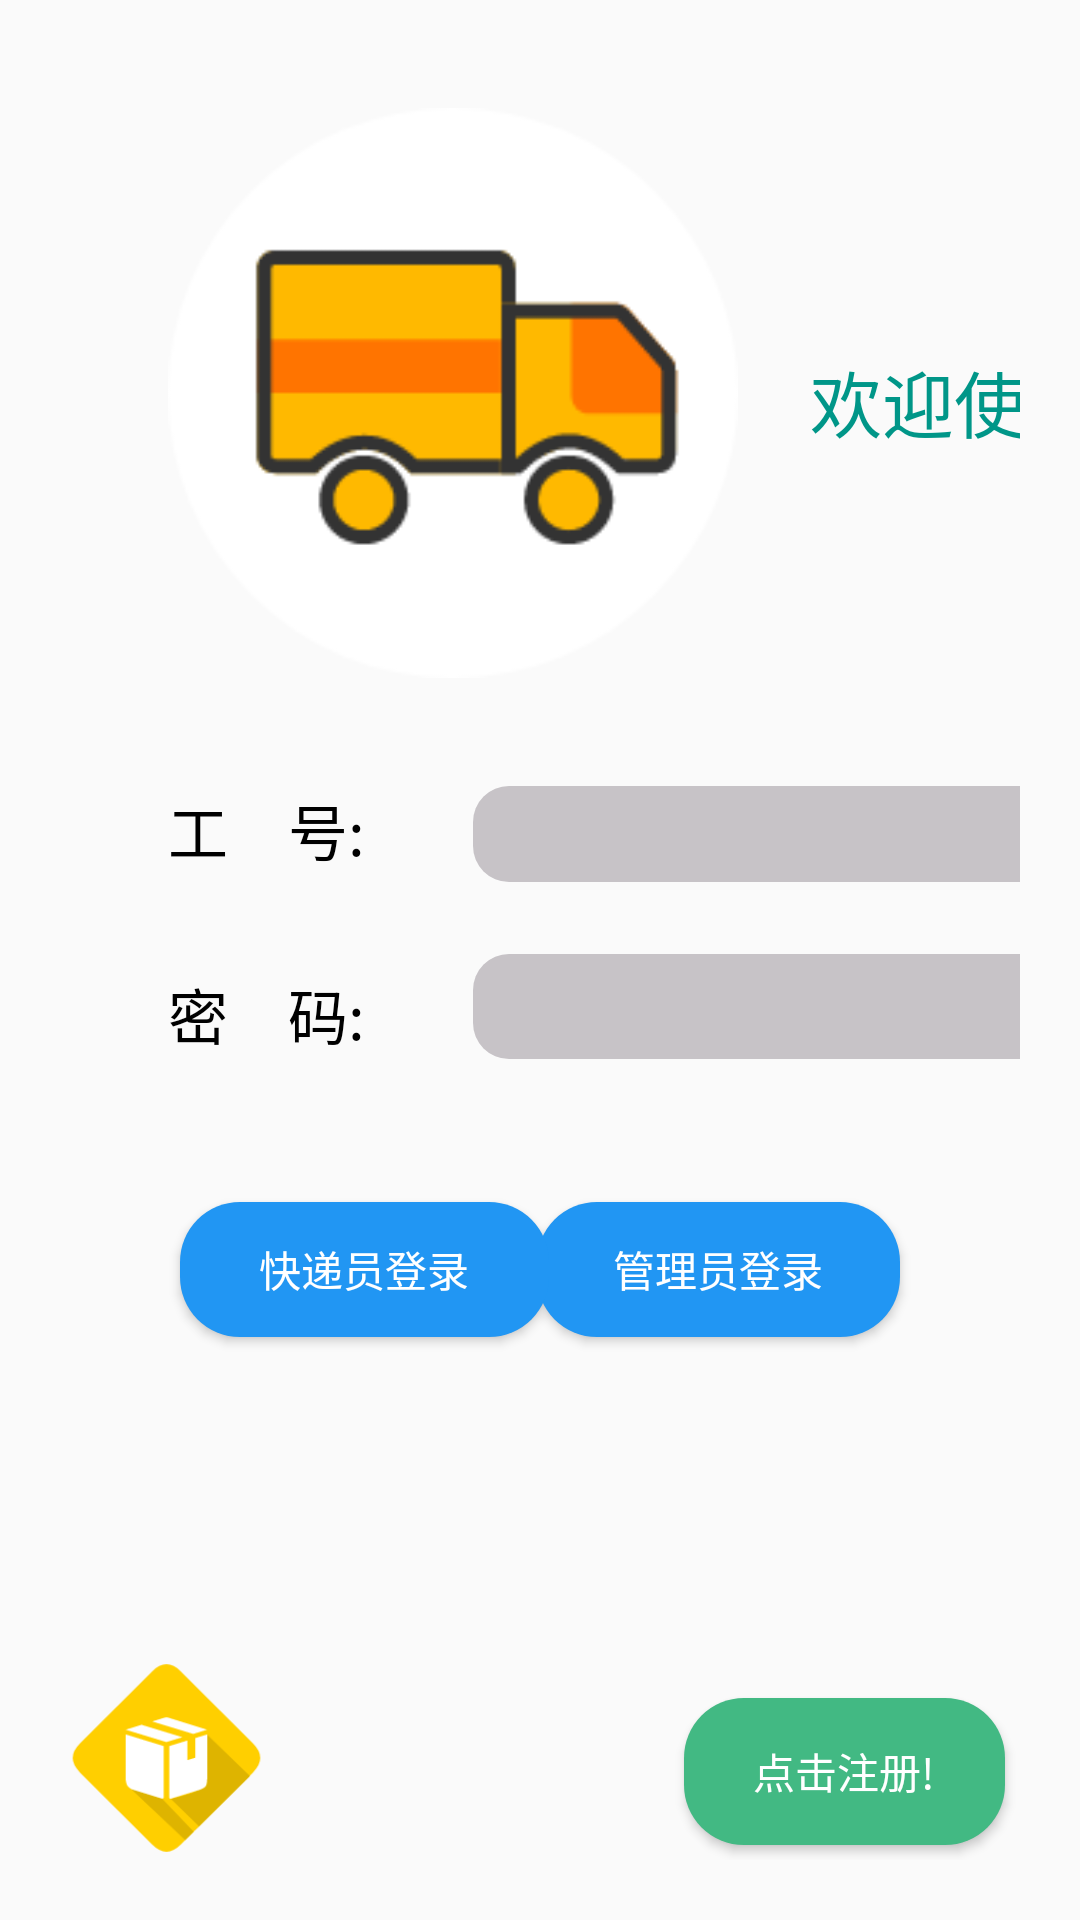

Layout XML and referenced resources for this Android screen:
<!-- AndroidManifest.xml: application theme Theme.ExpressSystemAndroid -->
<!-- res/layout/activity_main.xml -->
<androidx.constraintlayout.widget.ConstraintLayout xmlns:android="http://schemas.android.com/apk/res/android"
    xmlns:app="http://schemas.android.com/apk/res-auto"
    xmlns:tools="http://schemas.android.com/tools"
    android:layout_width="match_parent"
    android:layout_height="match_parent"
    android:padding="20dp"
    tools:context=".MainActivity">


    <ImageView
        android:id="@+id/imageView2"
        android:layout_width="198dp"
        android:layout_height="190dp"
        android:layout_marginStart="32dp"
        android:layout_marginTop="16dp"
        android:src="@drawable/express_search"
        app:layout_constraintStart_toStartOf="parent"
        app:layout_constraintTop_toTopOf="parent"></ImageView>

    <TextView
        android:id="@+id/textView19"
        android:layout_width="wrap_content"
        android:layout_height="wrap_content"
        android:layout_marginStart="36dp"
        android:layout_marginTop="36dp"
        android:gravity="center"
        android:text="工    号:"
        android:textColor="#000000"
        android:textSize="20sp"
        app:layout_constraintStart_toStartOf="parent"
        app:layout_constraintTop_toBottomOf="@+id/imageView2" />

    <EditText
        android:id="@+id/name"
        android:layout_width="205dp"
        android:layout_height="32dp"
        android:layout_marginStart="36dp"
        android:paddingLeft="20dp"
        android:layout_marginTop="36dp"
        android:background="@drawable/round_input"
        app:layout_constraintStart_toEndOf="@+id/textView19"
        app:layout_constraintTop_toBottomOf="@+id/imageView2" />

    <TextView
        android:id="@+id/textView20"
        android:layout_width="wrap_content"
        android:layout_height="wrap_content"
        android:layout_marginStart="36dp"
        android:layout_marginTop="32dp"
        android:gravity="center"
        android:text="密    码:"
        android:textColor="#000000"
        android:textSize="20sp"
        app:layout_constraintStart_toStartOf="parent"
        app:layout_constraintTop_toBottomOf="@+id/textView19" />

    <EditText
        android:id="@+id/pwd"
        android:layout_width="204dp"
        android:layout_height="35dp"
        android:layout_marginStart="36dp"
        android:layout_marginTop="24dp"
        android:paddingLeft="20dp"
        android:background="@drawable/round_input"
        android:inputType="textPassword"
        app:layout_constraintStart_toEndOf="@+id/textView20"
        app:layout_constraintTop_toBottomOf="@+id/name" />

    <Button
        android:id="@+id/admin_login"
        android:layout_width="121dp"
        android:layout_height="45dp"
        android:layout_marginTop="48dp"
        android:layout_marginEnd="40dp"
        android:background="@drawable/round_corner"
        android:backgroundTint="#2196F3"
        android:text="管理员登录"
        android:textColor="#FFFFFF"
        app:layout_constraintEnd_toEndOf="parent"
        app:layout_constraintTop_toBottomOf="@+id/textView20" />

    <Button
        android:id="@+id/courier_login"
        android:layout_width="123dp"
        android:layout_height="45dp"
        android:layout_marginStart="40dp"
        android:layout_marginTop="48dp"
        android:background="@drawable/round_corner"
        android:backgroundTint="#2196F3"
        android:text="快递员登录"
        android:textColor="#FFFFFF"
        app:layout_constraintStart_toStartOf="parent"
        app:layout_constraintTop_toBottomOf="@+id/textView20" />

    <android.widget.Button
        android:id="@+id/reg"
        android:layout_width="107dp"
        android:layout_height="49dp"
        android:layout_margin="5dp"
        android:layout_weight="1"
        android:background="@drawable/btn_green"
        android:backgroundTint="@null"
        android:text="点击注册!"
        android:textColor="#FFFFFF"
        app:iconPadding="0dp"
        app:layout_constraintBottom_toBottomOf="parent"
        app:layout_constraintEnd_toEndOf="parent" />

    <TextView
        android:id="@+id/textView21"
        android:layout_width="wrap_content"
        android:layout_height="wrap_content"
        android:layout_marginStart="20dp"
        android:layout_marginTop="96dp"
        android:text="欢迎使用"
        android:textColor="#009688"
        android:textSize="24sp"
        app:layout_constraintStart_toEndOf="@+id/imageView2"
        app:layout_constraintTop_toTopOf="parent" />

    <ImageView
        android:id="@+id/imageView5"
        android:layout_width="71dp"
        android:layout_height="68dp"
        app:layout_constraintBottom_toBottomOf="parent"
        app:layout_constraintStart_toStartOf="parent"
        app:srcCompat="@drawable/small_logo" />

</androidx.constraintlayout.widget.ConstraintLayout>
<!-- resources referenced by this layout -->
<resources>
  <!-- drawable btn_green (drawable) -->
  <?xml version="1.0" encoding="utf-8"?>
  <shape xmlns:android="http://schemas.android.com/apk/res/android"
      android:shape="rectangle">
  
      <corners android:radius="20dp" />
      <solid android:color="#42b983" />
  
  </shape>
  <!-- drawable express_search: png bitmap (drawable-v24, 7977 bytes) -->
  <!-- drawable round_corner (drawable) -->
  <?xml version="1.0" encoding="utf-8"?>
  <shape xmlns:android="http://schemas.android.com/apk/res/android"
      android:shape="rectangle">
  
      <corners android:radius="20dp" />
      <solid android:color="#D52BD5" />
  
  </shape>
  <!-- drawable round_input (drawable) -->
  <?xml version="1.0" encoding="utf-8"?>
  <shape xmlns:android="http://schemas.android.com/apk/res/android"
      android:shape="rectangle">
  
      <corners android:radius="12dp" />
      <solid android:color="#C7C3C7" />
  
  </shape>
  <!-- drawable small_logo: png bitmap (drawable-v24, 6058 bytes) -->
  <style name="Theme.ExpressSystemAndroid" parent="Theme.MaterialComponents.DayNight.DarkActionBar.Bridge">
          
          <item name="colorPrimary">#409EFF</item>
          <item name="colorPrimaryVariant">#409EFF</item>
          <item name="colorOnPrimary">@color/white</item>
          
          <item name="colorSecondary">@color/teal_200</item>
          <item name="colorSecondaryVariant">@color/teal_700</item>
          <item name="colorOnSecondary">#FFFFFF</item>
          
          <item name="android:statusBarColor">?attr/colorPrimaryVariant</item>
          
      </style>
  <!-- not gathered from this repository: default colours our renderer supplied (Android Studio template values) -->
  <color name="teal_200">#FF03DAC5</color>
  <color name="teal_700">#FF018786</color>
  <color name="white">#FFFFFFFF</color>
</resources>
